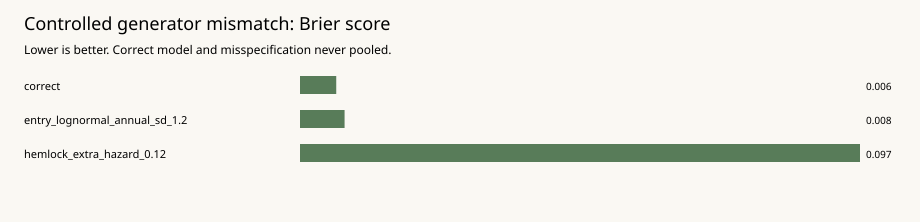

Source data for this figure (header and first rows):
suite, brier, balanced_accuracy, viable_mass_mae, nominal90_mass_coverage
correct, 0.006293, 0.9922, 0.01259, 0.9877
entry_lognormal_annual_sd_1.2, 0.00774, 0.9902, 0.01431, 0.8827
hemlock_extra_hazard_0.12, 0.09725, 0.9404, 0.1071, 0.8827
